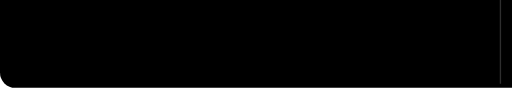
t = 0.00 s
t = 0.96 s: frame unchanged from t = 0.00 s, image omitted
t = 2.50 s: frame unchanged from t = 0.00 s, image omitted
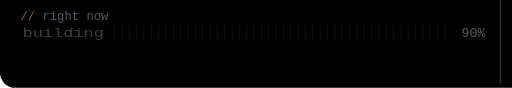
t = 2.95 s
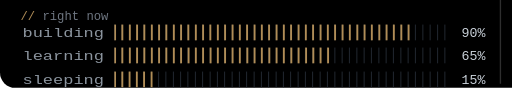
t = 3.90 s
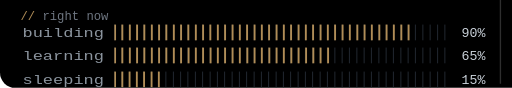
t = 4.90 s

The animated SVG that drew these frames (rendered in a browser with its animation timeline set to each time). Animation: 16 SMIL elements (animate=16); one cycle of 4.90 s, repeats indefinitely.

<svg xmlns="http://www.w3.org/2000/svg" width="502" height="86" viewBox="0 538 502 86" font-family="'SF Mono', 'Cascadia Code', 'JetBrains Mono', Menlo, Consolas, monospace"><style> text, tspan { white-space: pre; } .g2 { fill: #f0f3f6; } .g1 { fill: #97a1ad; } </style><rect width="980" height="624" fill="#000000" rx="15"/><path d="M0 15 A15 15 0 0 1 15 0 H965 A15 15 0 0 1 980 15 V46 H0 Z" fill="#0a0a0a"/><line x1="0" y1="46" x2="980" y2="46" stroke="#2a2a2a" stroke-width="1"/><circle cx="26" cy="23" r="6" fill="#ff5f56"/><circle cx="46" cy="23" r="6" fill="#febc2e"/><circle cx="66" cy="23" r="6" fill="#28c840"/><text x="490" y="28" text-anchor="middle" font-size="13" fill="#6e7681">hemraj@sodisetti — -zsh — 96×30</text><rect x="490" y="64" width="1.3" height="556" fill="#2e2e2e"/><text x="20" y="522" font-size="11" fill="#aeb6c0" opacity="0">not a stock avatar — me, rendered as 130×60 chars of .,-~:;=!*#$@<animate attributeName="opacity" begin="2.50s" dur="0.4s" from="0" to="1" fill="freeze"/></text><text x="20" y="557" font-size="12" opacity="0"><tspan fill="#B08D57">//</tspan><tspan fill="#6e7681"> right now</tspan><animate attributeName="opacity" begin="2.65s" dur="0.4s" from="0" to="1" fill="freeze"/></text><g opacity="0"><animate attributeName="opacity" begin="2.80s" dur="0.35s" from="0" to="1" fill="freeze"/><text x="22" y="574" font-size="13" fill="#8b949e" textLength="80" lengthAdjust="spacingAndGlyphs">building</text><text x="112" y="574" font-size="13" fill="#242a33" textLength="331" lengthAdjust="spacingAndGlyphs">▏▏▏▏▏▏▏▏▏▏▏▏▏▏▏▏▏▏▏▏▏▏▏▏▏▏▏▏▏▏▏▏▏▏▏▏▏▏▏▏▏▏▏▏▏▏</text><clipPath id="bf0"><rect x="112" y="561" width="0" height="17"><animate attributeName="width" from="0" to="296" begin="2.95s" dur="0.7s" calcMode="spline" keySplines="0.2 0.7 0.3 1" fill="freeze"/></rect></clipPath><text x="112" y="574" font-size="13" fill="#B08D57" clip-path="url(#bf0)" textLength="295" lengthAdjust="spacingAndGlyphs">▎▎▎▎▎▎▎▎▎▎▎▎▎▎▎▎▎▎▎▎▎▎▎▎▎▎▎▎▎▎▎▎▎▎▎▎▎▎▎▎▎</text><text x="476" y="574" font-size="13" fill="#c9d1d9" text-anchor="end" font-variant-numeric="tabular-nums">90%</text></g><g opacity="0"><animate attributeName="opacity" begin="3.00s" dur="0.35s" from="0" to="1" fill="freeze"/><text x="22" y="597" font-size="13" fill="#8b949e" textLength="80" lengthAdjust="spacingAndGlyphs">learning</text><text x="112" y="597" font-size="13" fill="#242a33" textLength="331" lengthAdjust="spacingAndGlyphs">▏▏▏▏▏▏▏▏▏▏▏▏▏▏▏▏▏▏▏▏▏▏▏▏▏▏▏▏▏▏▏▏▏▏▏▏▏▏▏▏▏▏▏▏▏▏</text><clipPath id="bf1"><rect x="112" y="584" width="0" height="17"><animate attributeName="width" from="0" to="217" begin="3.15s" dur="0.7s" calcMode="spline" keySplines="0.2 0.7 0.3 1" fill="freeze"/></rect></clipPath><text x="112" y="597" font-size="13" fill="#B08D57" clip-path="url(#bf1)" textLength="216" lengthAdjust="spacingAndGlyphs">▎▎▎▎▎▎▎▎▎▎▎▎▎▎▎▎▎▎▎▎▎▎▎▎▎▎▎▎▎▎</text><text x="476" y="597" font-size="13" fill="#c9d1d9" text-anchor="end" font-variant-numeric="tabular-nums">65%</text></g><g opacity="0"><animate attributeName="opacity" begin="3.20s" dur="0.35s" from="0" to="1" fill="freeze"/><text x="22" y="620" font-size="13" fill="#8b949e" textLength="80" lengthAdjust="spacingAndGlyphs">sleeping</text><text x="112" y="620" font-size="13" fill="#242a33" textLength="331" lengthAdjust="spacingAndGlyphs">▏▏▏▏▏▏▏▏▏▏▏▏▏▏▏▏▏▏▏▏▏▏▏▏▏▏▏▏▏▏▏▏▏▏▏▏▏▏▏▏▏▏▏▏▏▏</text><clipPath id="bf2"><rect x="112" y="607" width="0" height="17"><animate attributeName="width" from="0" to="51" begin="3.35s" dur="0.7s" calcMode="spline" keySplines="0.2 0.7 0.3 1" fill="freeze"/></rect></clipPath><text x="112" y="620" font-size="13" fill="#B08D57" clip-path="url(#bf2)" textLength="50" lengthAdjust="spacingAndGlyphs">▎▎▎▎▎▎▎</text><text x="476" y="620" font-size="13" fill="#c9d1d9" text-anchor="end" font-variant-numeric="tabular-nums">15%</text></g><g opacity="0"><animate attributeName="opacity" begin="2.50s" dur="0.4s" from="0" to="1" fill="freeze"/><text x="512" y="126" font-size="29" font-weight="500" letter-spacing="3"><tspan fill="#f0f3f6">HEMRAJ SODISETTI</tspan></text><text x="514" y="158" font-size="14" letter-spacing="2.5"><tspan fill="#8b949e">SYSTEM ENGINEER</tspan><tspan fill="#B08D57"> · </tspan><tspan fill="#8b949e">BUILDER</tspan></text></g><g opacity="0"><animate attributeName="opacity" begin="2.90s" dur="0.4s" from="0" to="1" fill="freeze"/><rect x="512" y="196" width="452" height="110" rx="8" fill="none" stroke="#3a3a3a" stroke-width="1.6"/><rect x="528" y="188" width="108" height="16" fill="#000000"/><text x="534" y="200" font-size="11" letter-spacing="1.5"><tspan fill="#B08D57">//</tspan><tspan fill="#6e7681"> TOOLCHAIN</tspan></text><g transform="translate(541.1,232.5) scale(0.9583)"><path d="M23.8346 11.7033l-1.0073-.6236a13.7268 13.7268 0 00-.0283-.2936l.8656-.8069a.3483.3483 0 00-.1154-.578l-1.1066-.414a8.4958 8.4958 0 00-.087-.2856l.6904-.9587a.3462.3462 0 00-.2257-.5446l-1.1663-.1894a9.3574 9.3574 0 00-.1407-.2622l.49-1.0761a.3437.3437 0 00-.0274-.3361.3486.3486 0 00-.3006-.154l-1.1845.0416a6.7444 6.7444 0 00-.1873-.2268l.2723-1.153a.3472.3472 0 00-.417-.4172l-1.1532.2724a14.0183 14.0183 0 00-.2278-.1873l.0415-1.1845a.3442.3442 0 00-.49-.328l-1.076.491c-.0872-.0476-.1742-.0952-.2623-.1407l-.1903-1.1673A.3483.3483 0 0016.256.955l-.9597.6905a8.4867 8.4867 0 00-.2855-.086l-.414-1.1066a.3483.3483 0 00-.5781-.1154l-.8069.8666a9.2936 9.2936 0 00-.2936-.0284L12.2946.1683a.3462.3462 0 00-.5892 0l-.6236 1.0073a13.7383 13.7383 0 00-.2936.0284L9.9803.3374a.3462.3462 0 00-.578.1154l-.4141 1.1065c-.0962.0274-.1903.0567-.2855.086L7.744.955a.3483.3483 0 00-.5447.2258L7.009 2.348a9.3574 9.3574 0 00-.2622.1407l-1.0762-.491a.3462.3462 0 00-.49.328l.0416 1.1845a7.9826 7.9826 0 00-.2278.1873L3.8413 3.425a.3472.3472 0 00-.4171.4171l.2713 1.1531c-.0628.075-.1255.1509-.1863.2268l-1.1845-.0415a.3462.3462 0 00-.328.49l.491 1.0761a9.167 9.167 0 00-.1407.2622l-1.1662.1894a.3483.3483 0 00-.2258.5446l.6904.9587a13.303 13.303 0 00-.087.2855l-1.1065.414a.3483.3483 0 00-.1155.5781l.8656.807a9.2936 9.2936 0 00-.0283.2935l-1.0073.6236a.3442.3442 0 000 .5892l1.0073.6236c.008.0982.0182.1964.0283.2936l-.8656.8079a.3462.3462 0 00.1155.578l1.1065.4141c.0273.0962.0567.1914.087.2855l-.6904.9587a.3452.3452 0 00.2268.5447l1.1662.1893c.0456.088.0922.1751.1408.2622l-.491 1.0762a.3462.3462 0 00.328.49l1.1834-.0415c.0618.0769.1235.1528.1873.2277l-.2713 1.1541a.3462.3462 0 00.4171.4161l1.153-.2713c.075.0638.151.1255.2279.1863l-.0415 1.1845a.3442.3442 0 00.49.327l1.0761-.49c.087.0486.1741.0951.2622.1407l.1903 1.1662a.3483.3483 0 00.5447.2268l.9587-.6904a9.299 9.299 0 00.2855.087l.414 1.1066a.3452.3452 0 00.5781.1154l.8079-.8656c.0972.0111.1954.0203.2936.0294l.6236 1.0073a.3472.3472 0 00.5892 0l.6236-1.0073c.0982-.0091.1964-.0183.2936-.0294l.8069.8656a.3483.3483 0 00.578-.1154l.4141-1.1066a8.4626 8.4626 0 00.2855-.087l.9587.6904a.3452.3452 0 00.5447-.2268l.1903-1.1662c.088-.0456.1751-.0931.2622-.1407l1.0762.49a.3472.3472 0 00.49-.327l-.0415-1.1845a6.7267 6.7267 0 00.2267-.1863l1.1531.2713a.3472.3472 0 00.4171-.416l-.2713-1.1542c.0628-.0749.1255-.1508.1863-.2278l1.1845.0415a.3442.3442 0 00.328-.49l-.49-1.076c.0475-.0872.0951-.1742.1407-.2623l1.1662-.1893a.3483.3483 0 00.2258-.5447l-.6904-.9587.087-.2855 1.1066-.414a.3462.3462 0 00.1154-.5781l-.8656-.8079c.0101-.0972.0202-.1954.0283-.2936l1.0073-.6236a.3442.3442 0 000-.5892zm-6.7413 8.3551a.7138.7138 0 01.2986-1.396.714.714 0 11-.2997 1.396zm-.3422-2.3142a.649.649 0 00-.7715.5l-.3573 1.6685c-1.1035.501-2.3285.7795-3.6193.7795a8.7368 8.7368 0 01-3.6951-.814l-.3574-1.6684a.648.648 0 00-.7714-.499l-1.473.3158a8.7216 8.7216 0 01-.7613-.898h7.1676c.081 0 .1356-.0141.1356-.088v-2.536c0-.074-.0536-.0881-.1356-.0881h-2.0966v-1.6077h2.2677c.2065 0 1.1065.0587 1.394 1.2088.0901.3533.2875 1.5044.4232 1.8729.1346.413.6833 1.2381 1.2685 1.2381h3.5716a.7492.7492 0 00.1296-.0131 8.7874 8.7874 0 01-.8119.9526zM6.8369 20.024a.714.714 0 11-.2997-1.396.714.714 0 01.2997 1.396zM4.1177 8.9972a.7137.7137 0 11-1.304.5791.7137.7137 0 011.304-.579zm-.8352 1.9813l1.5347-.6824a.65.65 0 00.33-.8585l-.3158-.7147h1.2432v5.6025H3.5669a8.7753 8.7753 0 01-.2834-3.348zm6.7343-.5437V8.7836h2.9601c.153 0 1.0792.1772 1.0792.8697 0 .575-.7107.7815-1.2948.7815zm10.7574 1.4862c0 .2187-.008.4363-.0243.651h-.9c-.09 0-.1265.0586-.1265.1477v.413c0 .973-.5487 1.1846-1.0296 1.2382-.4576.0517-.9648-.1913-1.0275-.4717-.2704-1.5186-.7198-1.8436-1.4305-2.4034.8817-.5599 1.799-1.386 1.799-2.4915 0-1.1936-.819-1.9458-1.3769-2.3153-.7825-.5163-1.6491-.6195-1.883-.6195H5.4682a8.7651 8.7651 0 014.907-2.7699l1.0974 1.151a.648.648 0 00.9182.0213l1.227-1.1743a8.7753 8.7753 0 016.0044 4.2762l-.8403 1.8982a.652.652 0 00.33.8585l1.6178.7188c.0283.2875.0425.577.0425.8717zm-9.3006-9.5993a.7128.7128 0 11.984 1.0316.7137.7137 0 01-.984-1.0316zm8.3389 6.71a.7107.7107 0 01.9395-.3625.7137.7137 0 11-.9405.3635z" fill="#c9d1d9"/></g><text x="553" y="284" text-anchor="middle" font-size="8.5" letter-spacing="0.5" fill="#6e7681">RUST</text><g transform="translate(582.3,232.5) scale(0.9583)"><path d="M1.811 10.231c-.047 0-.058-.023-.035-.059l.246-.315c.023-.035.081-.058.128-.058h4.172c.046 0 .058.035.035.07l-.199.303c-.023.036-.082.07-.117.07zM.047 11.306c-.047 0-.059-.023-.035-.058l.245-.316c.023-.035.082-.058.129-.058h5.328c.047 0 .07.035.058.07l-.093.28c-.012.047-.058.07-.105.07zm2.828 1.075c-.047 0-.059-.035-.035-.07l.163-.292c.023-.035.07-.07.117-.07h2.337c.047 0 .07.035.07.082l-.023.28c0 .047-.047.082-.082.082zm12.129-2.36c-.736.187-1.239.327-1.963.514-.176.046-.187.058-.34-.117-.174-.199-.303-.327-.548-.444-.737-.362-1.45-.257-2.115.175-.795.514-1.204 1.274-1.192 2.22.011.935.654 1.706 1.577 1.835.795.105 1.46-.175 1.987-.77.105-.13.198-.27.315-.434H10.47c-.245 0-.304-.152-.222-.35.152-.362.432-.97.596-1.274a.315.315 0 01.292-.187h4.253c-.023.316-.023.631-.07.947a4.983 4.983 0 01-.958 2.29c-.841 1.11-1.94 1.8-3.33 1.986-1.145.152-2.209-.07-3.143-.77-.865-.655-1.356-1.52-1.484-2.595-.152-1.274.222-2.419.993-3.424.83-1.086 1.928-1.776 3.272-2.02 1.098-.2 2.15-.07 3.096.571.62.41 1.063.97 1.356 1.648.07.105.023.164-.117.2m3.868 6.461c-1.064-.024-2.034-.328-2.852-1.029a3.665 3.665 0 01-1.262-2.255c-.21-1.32.152-2.489.947-3.529.853-1.122 1.881-1.706 3.272-1.95 1.192-.21 2.314-.095 3.33.595.923.63 1.496 1.484 1.648 2.605.198 1.578-.257 2.863-1.344 3.962-.771.783-1.718 1.273-2.805 1.495-.315.06-.63.07-.934.106zm2.78-4.72c-.011-.153-.011-.27-.034-.387-.21-1.157-1.274-1.81-2.384-1.554-1.087.245-1.788.935-2.045 2.033-.21.912.234 1.835 1.075 2.21.643.28 1.285.244 1.905-.07.923-.48 1.425-1.228 1.484-2.233z" fill="#c9d1d9"/></g><text x="594" y="284" text-anchor="middle" font-size="8.5" letter-spacing="0.5" fill="#6e7681">GO</text><g transform="translate(623.5,232.5) scale(0.9583)"><path d="M14.25.18l.9.2.73.26.59.3.45.32.34.34.25.34.16.33.1.3.04.26.02.2-.01.13V8.5l-.05.63-.13.55-.21.46-.26.38-.3.31-.33.25-.35.19-.35.14-.33.1-.3.07-.26.04-.21.02H8.77l-.69.05-.59.14-.5.22-.41.27-.33.32-.27.35-.2.36-.15.37-.1.35-.07.32-.04.27-.02.21v3.06H3.17l-.21-.03-.28-.07-.32-.12-.35-.18-.36-.26-.36-.36-.35-.46-.32-.59-.28-.73-.21-.88-.14-1.05-.05-1.23.06-1.22.16-1.04.24-.87.32-.71.36-.57.4-.44.42-.33.42-.24.4-.16.36-.1.32-.05.24-.01h.16l.06.01h8.16v-.83H6.18l-.01-2.75-.02-.37.05-.34.11-.31.17-.28.25-.26.31-.23.38-.2.44-.18.51-.15.58-.12.64-.1.71-.06.77-.04.84-.02 1.27.05zm-6.3 1.98l-.23.33-.08.41.08.41.23.34.33.22.41.09.41-.09.33-.22.23-.34.08-.41-.08-.41-.23-.33-.33-.22-.41-.09-.41.09zm13.09 3.95l.28.06.32.12.35.18.36.27.36.35.35.47.32.59.28.73.21.88.14 1.04.05 1.23-.06 1.23-.16 1.04-.24.86-.32.71-.36.57-.4.45-.42.33-.42.24-.4.16-.36.09-.32.05-.24.02-.16-.01h-8.22v.82h5.84l.01 2.76.02.36-.05.34-.11.31-.17.29-.25.25-.31.24-.38.2-.44.17-.51.15-.58.13-.64.09-.71.07-.77.04-.84.01-1.27-.04-1.07-.14-.9-.2-.73-.25-.59-.3-.45-.33-.34-.34-.25-.34-.16-.33-.1-.3-.04-.25-.02-.2.01-.13v-5.34l.05-.64.13-.54.21-.46.26-.38.3-.32.33-.24.35-.2.35-.14.33-.1.3-.06.26-.04.21-.02.13-.01h5.84l.69-.05.59-.14.5-.21.41-.28.33-.32.27-.35.2-.36.15-.36.1-.35.07-.32.04-.28.02-.21V6.07h2.09l.14.01zm-6.47 14.25l-.23.33-.08.41.08.41.23.33.33.23.41.08.41-.08.33-.23.23-.33.08-.41-.08-.41-.23-.33-.33-.23-.41-.08-.41.08z" fill="#c9d1d9"/></g><text x="635" y="284" text-anchor="middle" font-size="8.5" letter-spacing="0.5" fill="#6e7681">PYTHON</text><g transform="translate(664.7,232.5) scale(0.9583)"><path d="M22.394 6c-.167-.29-.398-.543-.652-.69L12.926.22c-.509-.294-1.34-.294-1.848 0L2.26 5.31c-.508.293-.923 1.013-.923 1.6v10.18c0 .294.104.62.271.91.167.29.398.543.652.69l8.816 5.09c.508.293 1.34.293 1.848 0l8.816-5.09c.254-.147.485-.4.652-.69.167-.29.27-.616.27-.91V6.91c.003-.294-.1-.62-.268-.91zM12 19.11c-3.92 0-7.109-3.19-7.109-7.11 0-3.92 3.19-7.11 7.11-7.11a7.133 7.133 0 016.156 3.553l-3.076 1.78a3.567 3.567 0 00-3.08-1.78A3.56 3.56 0 008.444 12 3.56 3.56 0 0012 15.555a3.57 3.57 0 003.08-1.778l3.078 1.78A7.135 7.135 0 0112 19.11zm7.11-6.715h-.79v.79h-.79v-.79h-.79v-.79h.79v-.79h.79v.79h.79zm2.962 0h-.79v.79h-.79v-.79h-.79v-.79h.79v-.79h.79v.79h.79z" fill="#c9d1d9"/></g><text x="676" y="284" text-anchor="middle" font-size="8.5" letter-spacing="0.5" fill="#6e7681">C++</text><g transform="translate(705.9,232.5) scale(0.9583)"><path d="M13.983 11.078h2.119a.186.186 0 00.186-.185V9.006a.186.186 0 00-.186-.186h-2.119a.185.185 0 00-.185.185v1.888c0 .102.083.185.185.185m-2.954-5.43h2.118a.186.186 0 00.186-.186V3.574a.186.186 0 00-.186-.185h-2.118a.185.185 0 00-.185.185v1.888c0 .102.082.185.185.185m0 2.716h2.118a.187.187 0 00.186-.186V6.29a.186.186 0 00-.186-.185h-2.118a.185.185 0 00-.185.185v1.887c0 .102.082.185.185.186m-2.93 0h2.12a.186.186 0 00.184-.186V6.29a.185.185 0 00-.185-.185H8.1a.185.185 0 00-.185.185v1.887c0 .102.083.185.185.186m-2.964 0h2.119a.186.186 0 00.185-.186V6.29a.185.185 0 00-.185-.185H5.136a.186.186 0 00-.186.185v1.887c0 .102.084.185.186.186m5.893 2.715h2.118a.186.186 0 00.186-.185V9.006a.186.186 0 00-.186-.186h-2.118a.185.185 0 00-.185.185v1.888c0 .102.082.185.185.185m-2.93 0h2.12a.185.185 0 00.184-.185V9.006a.185.185 0 00-.184-.186h-2.12a.185.185 0 00-.184.185v1.888c0 .102.083.185.185.185m-2.964 0h2.119a.185.185 0 00.185-.185V9.006a.185.185 0 00-.184-.186h-2.12a.186.186 0 00-.186.186v1.887c0 .102.084.185.186.185m-2.92 0h2.12a.185.185 0 00.184-.185V9.006a.185.185 0 00-.184-.186h-2.12a.185.185 0 00-.184.185v1.888c0 .102.082.185.185.185M23.763 9.89c-.065-.051-.672-.51-1.954-.51-.338.001-.676.03-1.01.087-.248-1.7-1.653-2.53-1.716-2.566l-.344-.199-.226.327c-.284.438-.49.922-.612 1.43-.23.97-.09 1.882.403 2.661-.595.332-1.55.413-1.744.42H.751a.751.751 0 00-.75.748 11.376 11.376 0 00.692 4.062c.545 1.428 1.355 2.48 2.41 3.124 1.18.723 3.1 1.137 5.275 1.137.983.003 1.963-.086 2.93-.266a12.248 12.248 0 003.823-1.389c.98-.567 1.86-1.288 2.61-2.136 1.252-1.418 1.998-2.997 2.553-4.4h.221c1.372 0 2.215-.549 2.68-1.009.309-.293.55-.65.707-1.046l.098-.288Z" fill="#c9d1d9"/></g><text x="717" y="284" text-anchor="middle" font-size="8.5" letter-spacing="0.5" fill="#6e7681">DOCKER</text><g transform="translate(747.1,232.5) scale(0.9583)"><path d="M10.204 14.35l.007.01-.999 2.413a5.171 5.171 0 0 1-2.075-2.597l2.578-.437.004.005a.44.44 0 0 1 .484.606zm-.833-2.129a.44.44 0 0 0 .173-.756l.002-.011L7.585 9.7a5.143 5.143 0 0 0-.73 3.255l2.514-.725.002-.009zm1.145-1.98a.44.44 0 0 0 .699-.337l.01-.005.15-2.62a5.144 5.144 0 0 0-3.01 1.442l2.147 1.523.004-.002zm.76 2.75l.723.349.722-.347.18-.78-.5-.623h-.804l-.5.623.179.779zm1.5-3.095a.44.44 0 0 0 .7.336l.008.003 2.134-1.513a5.188 5.188 0 0 0-2.992-1.442l.148 2.615.002.001zm10.876 5.97l-5.773 7.181a1.6 1.6 0 0 1-1.248.594l-9.261.003a1.6 1.6 0 0 1-1.247-.596l-5.776-7.18a1.583 1.583 0 0 1-.307-1.34L2.1 5.573c.108-.47.425-.864.863-1.073L11.305.513a1.606 1.606 0 0 1 1.385 0l8.345 3.985c.438.209.755.604.863 1.073l2.062 8.955c.108.47-.005.963-.308 1.34zm-3.289-2.057c-.042-.01-.103-.026-.145-.034-.174-.033-.315-.025-.479-.038-.35-.037-.638-.067-.895-.148-.105-.04-.18-.165-.216-.216l-.201-.059a6.45 6.45 0 0 0-.105-2.332 6.465 6.465 0 0 0-.936-2.163c.052-.047.15-.133.177-.159.008-.09.001-.183.094-.282.197-.185.444-.338.743-.522.142-.084.273-.137.415-.242.032-.024.076-.062.11-.089.24-.191.295-.52.123-.736-.172-.216-.506-.236-.745-.045-.034.027-.08.062-.111.088-.134.116-.217.23-.33.35-.246.25-.45.458-.673.609-.097.056-.239.037-.303.033l-.19.135a6.545 6.545 0 0 0-4.146-2.003l-.012-.223c-.065-.062-.143-.115-.163-.25-.022-.268.015-.557.057-.905.023-.163.061-.298.068-.475.001-.04-.001-.099-.001-.142 0-.306-.224-.555-.5-.555-.275 0-.499.249-.499.555l.001.014c0 .041-.002.092 0 .128.006.177.044.312.067.475.042.348.078.637.056.906a.545.545 0 0 1-.162.258l-.012.211a6.424 6.424 0 0 0-4.166 2.003 8.373 8.373 0 0 1-.18-.128c-.09.012-.18.04-.297-.029-.223-.15-.427-.358-.673-.608-.113-.12-.195-.234-.329-.349-.03-.026-.077-.062-.111-.088a.594.594 0 0 0-.348-.132.481.481 0 0 0-.398.176c-.172.216-.117.546.123.737l.007.005.104.083c.142.105.272.159.414.242.299.185.546.338.743.522.076.082.09.226.1.288l.16.143a6.462 6.462 0 0 0-1.02 4.506l-.208.06c-.055.072-.133.184-.215.217-.257.081-.546.11-.895.147-.164.014-.305.006-.48.039-.037.007-.09.02-.133.03l-.004.002-.007.002c-.295.071-.484.342-.423.608.061.267.349.429.645.365l.007-.001.01-.003.129-.029c.17-.046.294-.113.448-.172.33-.118.604-.217.87-.256.112-.009.23.069.288.101l.217-.037a6.5 6.5 0 0 0 2.88 3.596l-.09.218c.033.084.069.199.044.282-.097.252-.263.517-.452.813-.091.136-.185.242-.268.399-.02.037-.045.095-.064.134-.128.275-.034.591.213.71.248.12.556-.007.69-.282v-.002c.02-.039.046-.09.062-.127.07-.162.094-.301.144-.458.132-.332.205-.68.387-.897.05-.06.13-.082.215-.105l.113-.205a6.453 6.453 0 0 0 4.609.012l.106.192c.086.028.18.042.256.155.136.232.229.507.342.84.05.156.074.295.145.457.016.037.043.09.062.129.133.276.442.402.69.282.247-.118.341-.435.213-.71-.02-.039-.045-.096-.065-.134-.083-.156-.177-.261-.268-.398-.19-.296-.346-.541-.443-.793-.04-.13.007-.21.038-.294-.018-.022-.059-.144-.083-.202a6.499 6.499 0 0 0 2.88-3.622c.064.01.176.03.213.038.075-.05.144-.114.28-.104.266.039.54.138.87.256.154.06.277.128.448.173.036.01.088.019.13.028l.009.003.007.001c.297.064.584-.098.645-.365.06-.266-.128-.537-.423-.608zM16.4 9.701l-1.95 1.746v.005a.44.44 0 0 0 .173.757l.003.01 2.526.728a5.199 5.199 0 0 0-.108-1.674A5.208 5.208 0 0 0 16.4 9.7zm-4.013 5.325a.437.437 0 0 0-.404-.232.44.44 0 0 0-.372.233h-.002l-1.268 2.292a5.164 5.164 0 0 0 3.326.003l-1.27-2.296h-.01zm1.888-1.293a.44.44 0 0 0-.27.036.44.44 0 0 0-.214.572l-.003.004 1.01 2.438a5.15 5.15 0 0 0 2.081-2.615l-2.6-.44-.004.005z" fill="#c9d1d9"/></g><text x="759" y="284" text-anchor="middle" font-size="8.5" letter-spacing="0.5" fill="#6e7681">K8S</text><g transform="translate(788.3,232.5) scale(0.9583)"><path d="M6.763 10.036c0 .296.032.535.088.71.064.176.144.368.256.576.04.063.056.127.056.183 0 .08-.048.16-.152.24l-.503.335a.383.383 0 0 1-.208.072c-.08 0-.16-.04-.239-.112a2.47 2.47 0 0 1-.287-.375 6.18 6.18 0 0 1-.248-.471c-.622.734-1.405 1.101-2.347 1.101-.67 0-1.205-.191-1.596-.574-.391-.384-.59-.894-.59-1.533 0-.678.239-1.23.726-1.644.487-.415 1.133-.623 1.955-.623.272 0 .551.024.846.064.296.04.6.104.918.176v-.583c0-.607-.127-1.03-.375-1.277-.255-.248-.686-.367-1.3-.367-.28 0-.568.031-.863.103-.295.072-.583.16-.862.272a2.287 2.287 0 0 1-.28.104.488.488 0 0 1-.127.023c-.112 0-.168-.08-.168-.247v-.391c0-.128.016-.224.056-.28a.597.597 0 0 1 .224-.167c.279-.144.614-.264 1.005-.36a4.84 4.84 0 0 1 1.246-.151c.95 0 1.644.216 2.091.647.439.43.662 1.085.662 1.963v2.586zm-3.24 1.214c.263 0 .534-.048.822-.144.287-.096.543-.271.758-.51.128-.152.224-.32.272-.512.047-.191.08-.423.08-.694v-.335a6.66 6.66 0 0 0-.735-.136 6.02 6.02 0 0 0-.75-.048c-.535 0-.926.104-1.19.32-.263.215-.39.518-.39.917 0 .375.095.655.295.846.191.2.47.296.838.296zm6.41.862c-.144 0-.24-.024-.304-.08-.064-.048-.12-.16-.168-.311L7.586 5.55a1.398 1.398 0 0 1-.072-.32c0-.128.064-.2.191-.2h.783c.151 0 .255.025.31.08.065.048.113.16.16.312l1.342 5.284 1.245-5.284c.04-.16.088-.264.151-.312a.549.549 0 0 1 .32-.08h.638c.152 0 .256.025.32.08.063.048.12.16.151.312l1.261 5.348 1.381-5.348c.048-.16.104-.264.16-.312a.52.52 0 0 1 .311-.08h.743c.127 0 .2.065.2.2 0 .04-.009.08-.017.128a1.137 1.137 0 0 1-.056.2l-1.923 6.17c-.048.16-.104.263-.168.311a.51.51 0 0 1-.303.08h-.687c-.151 0-.255-.024-.32-.08-.063-.056-.119-.16-.15-.32l-1.238-5.148-1.23 5.14c-.04.16-.087.264-.15.32-.065.056-.177.08-.32.08zm10.256.215c-.415 0-.83-.048-1.229-.143-.399-.096-.71-.2-.918-.32-.128-.071-.215-.151-.247-.223a.563.563 0 0 1-.048-.224v-.407c0-.167.064-.247.183-.247.048 0 .096.008.144.024.048.016.12.048.2.08.271.12.566.215.878.279.319.064.63.096.95.096.502 0 .894-.088 1.165-.264a.86.86 0 0 0 .415-.758.777.777 0 0 0-.215-.559c-.144-.151-.416-.287-.807-.415l-1.157-.36c-.583-.183-1.014-.454-1.277-.813a1.902 1.902 0 0 1-.4-1.158c0-.335.073-.63.216-.886.144-.255.335-.479.575-.654.24-.184.51-.32.83-.415.32-.096.655-.136 1.006-.136.175 0 .359.008.535.032.183.024.35.056.518.088.16.04.312.08.455.127.144.048.256.096.336.144a.69.69 0 0 1 .24.2.43.43 0 0 1 .071.263v.375c0 .168-.064.256-.184.256a.83.83 0 0 1-.303-.096 3.652 3.652 0 0 0-1.532-.311c-.455 0-.815.071-1.062.223-.248.152-.375.383-.375.71 0 .224.08.416.24.567.159.152.454.304.877.44l1.134.358c.574.184.99.44 1.237.767.247.327.367.702.367 1.117 0 .343-.072.655-.207.926-.144.272-.336.511-.583.703-.248.2-.543.343-.886.447-.36.111-.734.167-1.142.167zM21.698 16.207c-2.626 1.94-6.442 2.969-9.722 2.969-4.598 0-8.74-1.7-11.87-4.526-.247-.223-.024-.527.272-.351 3.384 1.963 7.559 3.153 11.877 3.153 2.914 0 6.114-.607 9.06-1.852.439-.2.814.287.383.607zM22.792 14.961c-.336-.43-2.22-.207-3.074-.103-.255.032-.295-.192-.063-.36 1.5-1.053 3.967-.75 4.254-.399.287.36-.08 2.826-1.485 4.007-.215.184-.423.088-.327-.151.32-.79 1.03-2.57.695-2.994z" fill="#c9d1d9"/></g><text x="800" y="284" text-anchor="middle" font-size="8.5" letter-spacing="0.5" fill="#6e7681">AWS</text><g transform="translate(829.5,232.5) scale(0.9583)"><path d="M12.19 2.38a9.344 9.344 0 0 0-9.234 6.893c.053-.02-.055.013 0 0-3.875 2.551-3.922 8.11-.247 10.941l.006-.007-.007.03a6.717 6.717 0 0 0 4.077 1.356h5.173l.03.03h5.192c6.687.053 9.376-8.605 3.835-12.35a9.365 9.365 0 0 0-2.821-4.552l-.043.043.006-.05A9.344 9.344 0 0 0 12.19 2.38zm-.358 4.146c1.244-.04 2.518.368 3.486 1.15a5.186 5.186 0 0 1 1.862 4.078v.518c3.53-.07 3.53 5.262 0 5.193h-5.193l-.008.009v-.04H6.785a2.59 2.59 0 0 1-1.067-.23h.001a2.597 2.597 0 1 1 3.437-3.437l3.013-3.012A6.747 6.747 0 0 0 8.11 8.24c.018-.01.04-.026.054-.023a5.186 5.186 0 0 1 3.67-1.69z" fill="#c9d1d9"/></g><text x="841" y="284" text-anchor="middle" font-size="8.5" letter-spacing="0.5" fill="#6e7681">GCP</text><g transform="translate(870.7,232.5) scale(0.9583)"><path d="M12.005 0L4.952 7.053a9.865 9.865 0 000 14.022 9.866 9.866 0 0014.022 0c3.984-3.9 3.986-10.205.085-14.023l-1.744 1.743c2.904 2.905 2.904 7.634 0 10.538s-7.634 2.904-10.538 0-2.904-7.634 0-10.538l4.647-4.646.582-.665zm3.568 3.899a1.327 1.327 0 00-1.327 1.327 1.327 1.327 0 001.327 1.328A1.327 1.327 0 0016.9 5.226 1.327 1.327 0 0015.573 3.9z" fill="#c9d1d9"/></g><text x="882" y="284" text-anchor="middle" font-size="8.5" letter-spacing="0.5" fill="#6e7681">PYTORCH</text><g transform="translate(911.9,232.5) scale(0.9583)"><path d="M8.948 8.798v-1.43a6.7 6.7 0 0 1 .424-.018c3.922-.124 6.493 3.374 6.493 3.374s-2.774 3.851-5.75 3.851c-.398 0-.787-.062-1.158-.185v-4.346c1.528.185 1.837.857 2.747 2.385l2.04-1.714s-1.492-1.952-4-1.952a6.016 6.016 0 0 0-.796.035m0-4.735v2.138l.424-.027c5.45-.185 9.01 4.47 9.01 4.47s-4.08 4.964-8.33 4.964c-.37 0-.733-.035-1.095-.097v1.325c.3.035.61.062.91.062 3.957 0 6.82-2.023 9.593-4.408.459.371 2.34 1.263 2.73 1.652-2.633 2.208-8.772 3.984-12.253 3.984-.335 0-.653-.018-.971-.053v1.864H24V4.063zm0 10.326v1.131c-3.657-.654-4.673-4.46-4.673-4.46s1.758-1.944 4.673-2.262v1.237H8.94c-1.528-.186-2.73 1.245-2.73 1.245s.68 2.412 2.739 3.11M2.456 10.9s2.164-3.197 6.5-3.533V6.201C4.153 6.59 0 10.653 0 10.653s2.35 6.802 8.948 7.42v-1.237c-4.84-.6-6.492-5.936-6.492-5.936z" fill="#c9d1d9"/></g><text x="923" y="284" text-anchor="middle" font-size="8.5" letter-spacing="0.5" fill="#6e7681">CUDA</text></g><g opacity="0"><animate attributeName="opacity" begin="3.40s" dur="0.4s" from="0" to="1" fill="freeze"/><text x="512" y="352" font-size="14.5" letter-spacing="1"><tspan fill="#B08D57">&gt;</tspan><tspan fill="#e6edf3"> GITHUB STATS</tspan></text><line x1="662" y1="347" x2="964" y2="347" stroke="#3a3a3a" stroke-width="1.3"/><text x="512" y="394" font-size="14.5"><tspan fill="#B08D57">Repos</tspan><tspan fill="#2d333b"> ............... </tspan><tspan fill="#e6edf3">14</tspan></text><text x="744" y="394" font-size="14.5"><tspan fill="#B08D57">Joined</tspan><tspan fill="#2d333b"> ....... </tspan><tspan fill="#e6edf3">June 2023</tspan></text></g><text x="512" y="454" font-size="14.5" opacity="0"><tspan fill="#B08D57">$</tspan><tspan fill="#e6edf3"> tail -1 ~/.plan</tspan><animate attributeName="opacity" begin="3.90s" dur="0.4s" from="0" to="1" fill="freeze"/></text><text x="512" y="490" font-size="14.5" fill="#8b949e" opacity="0">tools change. shipping doesn't.<animate attributeName="opacity" begin="4.05s" dur="0.4s" from="0" to="1" fill="freeze"/></text><text x="512" y="526" font-size="14.5" opacity="0"><tspan fill="#B08D57">$</tspan><tspan fill="#e6edf3"> open a PR</tspan> <tspan fill="#B08D57">▊<animate attributeName="fill-opacity" values="1;1;0;0" keyTimes="0;0.5;0.5;1" dur="1.1s" repeatCount="indefinite"/></tspan><animate attributeName="opacity" begin="4.30s" dur="0.4s" from="0" to="1" fill="freeze"/></text><g opacity="0"><animate attributeName="opacity" begin="4.50s" dur="0.4s" from="0" to="1" fill="freeze"/><g transform="translate(512,566)"><rect x="1" y="1" width="114" height="42" rx="8" fill="#0a0a0a" stroke="#B08D57" stroke-width="1.6"/><g transform="translate(16,13.0) scale(0.72)"><rect x="1.5" y="4" width="21" height="16" rx="2" fill="none" stroke="#B08D57" stroke-width="2"/><path d="M2 6 L12 13 L22 6" fill="none" stroke="#B08D57" stroke-width="2" stroke-linecap="round"/></g><text x="46" y="27" font-size="13.5" letter-spacing="1.5" fill="#B08D57" font-weight="500">EMAIL</text></g><g transform="translate(642,566)"><rect x="1" y="1" width="141" height="42" rx="8" fill="#0a0a0a" stroke="#3d444d" stroke-width="1.6"/><g transform="translate(16,13.0) scale(0.72)"><path d="M20.447 20.452h-3.554v-5.569c0-1.328-.027-3.037-1.852-3.037-1.853 0-2.136 1.445-2.136 2.939v5.667H9.351V9h3.414v1.561h.046c.477-.9 1.637-1.85 3.37-1.85 3.601 0 4.267 2.37 4.267 5.455v6.286zM5.337 7.433c-1.144 0-2.063-.926-2.063-2.065 0-1.138.92-2.063 2.063-2.063 1.14 0 2.064.925 2.064 2.063 0 1.139-.925 2.065-2.064 2.065zm1.782 13.019H3.555V9h3.564v11.452zM22.225 0H1.771C.792 0 0 .774 0 1.729v20.542C0 23.227.792 24 1.771 24h20.451C23.2 24 24 23.227 24 22.271V1.729C24 .774 23.2 0 22.222 0h.003z" fill="#c9d1d9"/></g><text x="46" y="27" font-size="13.5" letter-spacing="1.5" fill="#8b949e" font-weight="500">LINKEDIN</text></g></g></svg>
